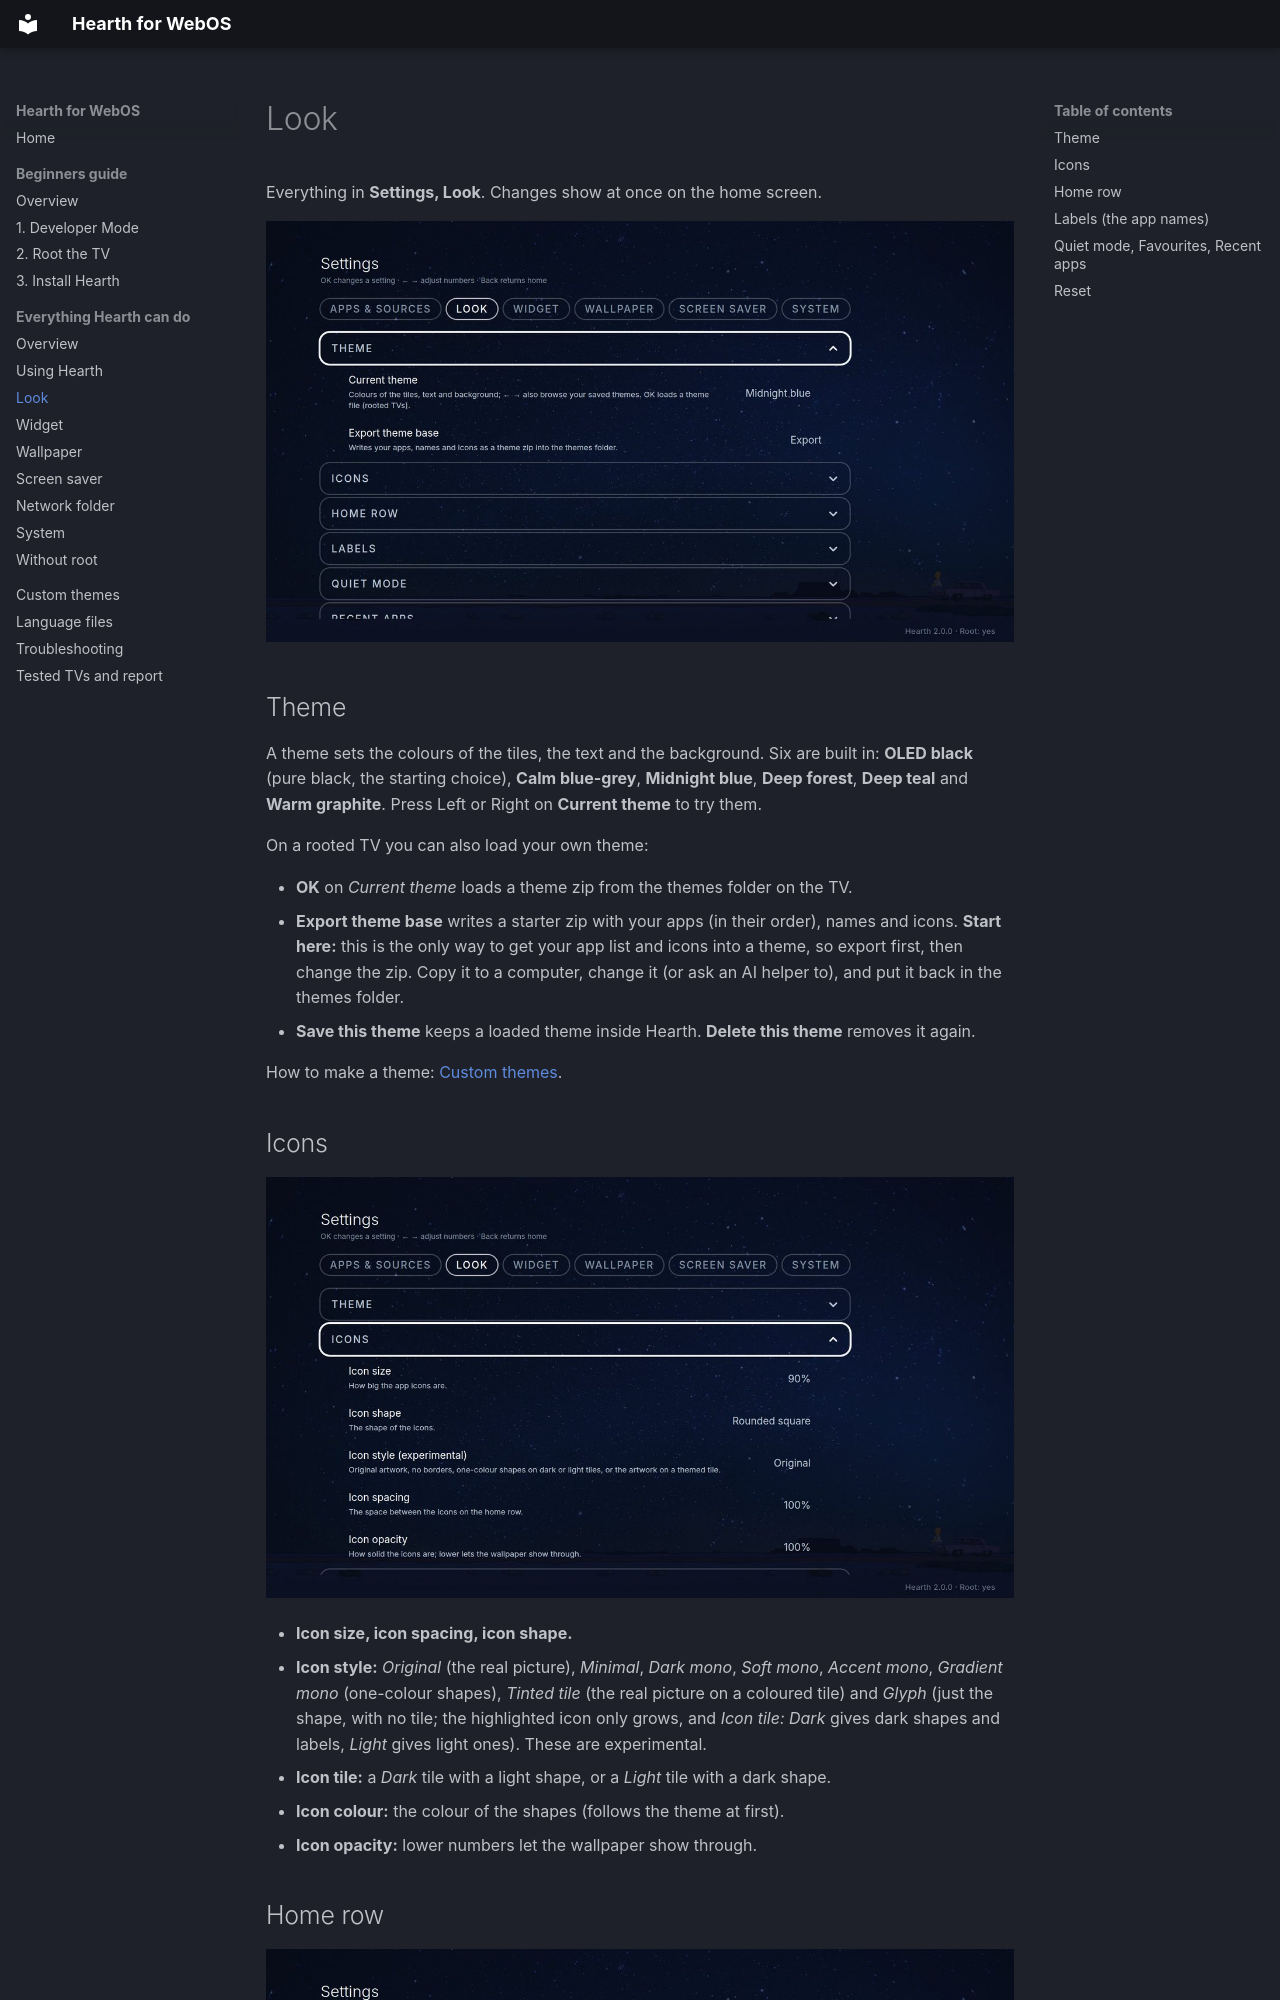

repository: rudra-avatar/Hearth · page: features/look/index.html · generator: mkdocs

# Look

Everything in **Settings, Look**. Changes show at once on the home screen.

![Look: Theme group](../screenshots/settings-theme.jpg)

## Theme

A theme sets the colours of the tiles, the text and the background. Six are built in: **OLED black** (pure black, the starting choice), **Calm blue-grey**, **Midnight blue**, **Deep forest**, **Deep teal** and **Warm graphite**. Press Left or Right on **Current theme** to try them.

On a rooted TV you can also load your own theme:

- **OK** on *Current theme* loads a theme zip from the themes folder on the TV.
- **Export theme base** writes a starter zip with your apps (in their order), names and icons. **Start here:** this is the only way to get your app list and icons into a theme, so export first, then change the zip. Copy it to a computer, change it (or ask an AI helper to), and put it back in the themes folder.
- **Save this theme** keeps a loaded theme inside Hearth. **Delete this theme** removes it again.

How to make a theme: [Custom themes](../theme/theme-guide.md).
